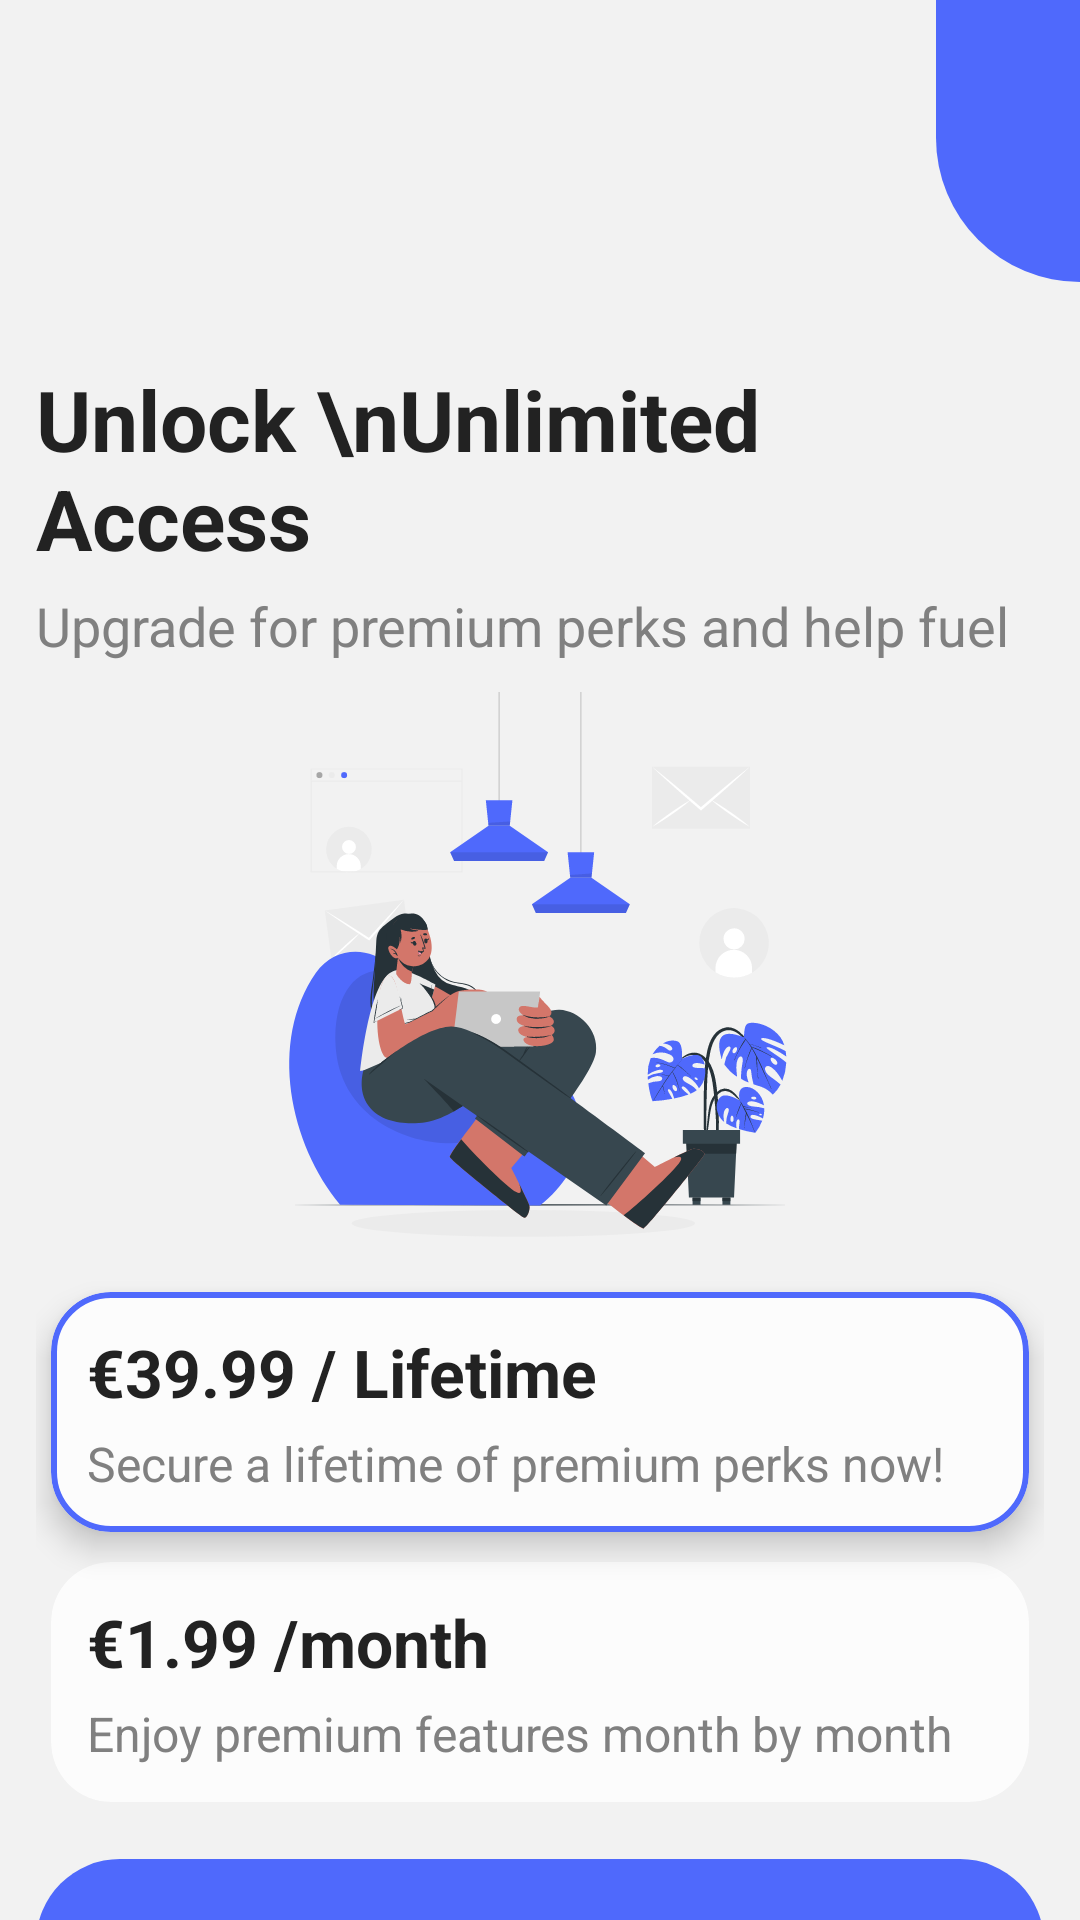

Produce the Android XML layout that renders to this screen, including the resource entries it uses.
<!-- AndroidManifest.xml: activity theme PaymentTheme -->
<!-- res/layout/activity_payment_screen.xml -->
<?xml version="1.0" encoding="utf-8"?>
<LinearLayout xmlns:android="http://schemas.android.com/apk/res/android"
    xmlns:app="http://schemas.android.com/apk/res-auto"
    xmlns:tools="http://schemas.android.com/tools"
    android:layout_width="match_parent"
    android:layout_height="match_parent"
    android:orientation="vertical"
    android:background="@color/grey"
    tools:context=".PaymentScreenActivity">

    <RelativeLayout
        android:id="@+id/back"
        android:layout_width="wrap_content"
        android:layout_height="wrap_content"
        android:background="@drawable/top_bg"
        android:padding="12dp"
        android:layout_gravity="end">

        <ImageView
            android:layout_width="wrap_content"
            android:layout_height="wrap_content"
            android:layout_gravity="end"
            android:layout_marginStart="12dp"
            android:layout_marginTop="50dp"
            android:layout_marginEnd="12dp"
            android:layout_marginBottom="20dp"
            android:src="@drawable/round_clear"
            app:tint="@color/white" />

    </RelativeLayout>

    <androidx.core.widget.NestedScrollView
        android:layout_width="match_parent"
        android:layout_height="match_parent"
        android:fillViewport="true">

        <LinearLayout
            android:layout_width="match_parent"
            android:layout_height="match_parent"
            android:orientation="vertical"
            android:padding="12dp">

            <TextView
                android:layout_width="match_parent"
                android:layout_height="wrap_content"
                android:textSize="28sp"
                android:text="Unlock \nUnlimited Access"
                android:layout_marginTop="15dp"
                android:textStyle="bold"
                android:textColor="@color/black" />

            <TextView
                android:layout_width="match_parent"
                android:layout_height="wrap_content"
                android:textSize="18sp"
                android:text="Upgrade for premium perks and help fuel"
                android:layout_marginTop="5dp"
                android:textColor="@color/text" />

            <ImageView
                android:layout_width="match_parent"
                android:layout_height="200dp"
                android:src="@drawable/mail_sent"
                android:layout_marginTop="10dp" />

            <com.google.android.material.card.MaterialCardView
                android:id="@+id/lifetime"
                android:layout_width="match_parent"
                android:layout_height="wrap_content"
                app:strokeWidth="2dp"
                app:strokeColor="@color/blue"
                app:cardBackgroundColor="@color/white"
                android:layout_marginHorizontal="5dp"
                app:cardElevation="6dp"
                app:cardCornerRadius="20sp">

                <LinearLayout
                    android:layout_width="match_parent"
                    android:layout_height="match_parent"
                    android:orientation="vertical"
                    android:padding="12dp">

                    <TextView
                        android:layout_width="match_parent"
                        android:layout_height="wrap_content"
                        android:textSize="22sp"
                        android:text="€39.99 / Lifetime"
                        android:textStyle="bold"
                        android:textColor="@color/black" />

                    <TextView
                        android:layout_width="match_parent"
                        android:layout_height="wrap_content"
                        android:textSize="16sp"
                        android:text="Secure a lifetime of premium perks now!"
                        android:layout_marginTop="5dp"
                        android:textColor="@color/text" />

                </LinearLayout>

            </com.google.android.material.card.MaterialCardView>

            <com.google.android.material.card.MaterialCardView
                android:id="@+id/month"
                android:layout_width="match_parent"
                android:layout_height="wrap_content"
                app:strokeWidth="0dp"
                app:strokeColor="@color/blue"
                app:cardBackgroundColor="@color/white"
                android:layout_marginTop="10dp"
                app:cardElevation="0dp"
                android:layout_marginHorizontal="5dp"
                app:cardCornerRadius="20sp">

                <LinearLayout
                    android:layout_width="match_parent"
                    android:layout_height="match_parent"
                    android:orientation="vertical"
                    android:padding="12dp">

                    <TextView
                        android:layout_width="match_parent"
                        android:layout_height="wrap_content"
                        android:textSize="22sp"
                        android:text="€1.99 /month"
                        android:textStyle="bold"
                        android:textColor="@color/black" />

                    <TextView
                        android:layout_width="match_parent"
                        android:layout_height="wrap_content"
                        android:textSize="16sp"
                        android:text="Enjoy premium features month by month"
                        android:layout_marginTop="5dp"
                        android:textColor="@color/text" />

                </LinearLayout>

            </com.google.android.material.card.MaterialCardView>

            <com.google.android.material.button.MaterialButton
                android:id="@+id/subscribe"
                android:layout_width="match_parent"
                android:layout_height="?attr/actionBarSize"
                android:text="Subscribe"
                android:textAllCaps="true"
                android:textStyle="bold"
                android:layout_marginTop="15dp"
                android:textSize="18sp" />

            <TextView
                android:layout_width="match_parent"
                android:layout_height="wrap_content"
                android:textSize="18sp"
                android:gravity="center"
                android:text="Cancel Anytime"
                android:layout_marginTop="5dp"
                android:textColor="@color/text" />

        </LinearLayout>

    </androidx.core.widget.NestedScrollView>

</LinearLayout>
<!-- resources referenced by this layout -->
<resources>
  <color name="black">#222222</color>
  <color name="blue">#4F69FC</color>
  <color name="grey">#F2F2F2</color>
  <color name="text">#808080</color>
  <color name="white">#FCFCFC</color>
  <!-- drawable mail_sent: vector/xml drawable (drawable, 34336 chars, omitted) -->
  <!-- drawable top_bg (drawable) -->
  <?xml version="1.0" encoding="utf-8"?>
  <shape android:shape="rectangle" xmlns:android="http://schemas.android.com/apk/res/android">
  <solid android:color="?attr/colorPrimary" />
      <corners android:bottomLeftRadius="50dp" />
  </shape>
  <style name="PaymentTheme" parent="Theme.Material3.Light.NoActionBar">
          <item name="colorPrimary">@color/blue</item>
          <item name="colorPrimaryVariant">@color/blue</item>
          <item name="colorOnPrimary">@color/white</item>
          
          <item name="colorSecondary">@color/blue</item>
          <item name="colorSecondaryVariant">@color/blue</item>
          <item name="colorOnSecondary">@color/white</item>
          <item name="android:windowTranslucentStatus">true</item>
      </style>
</resources>
